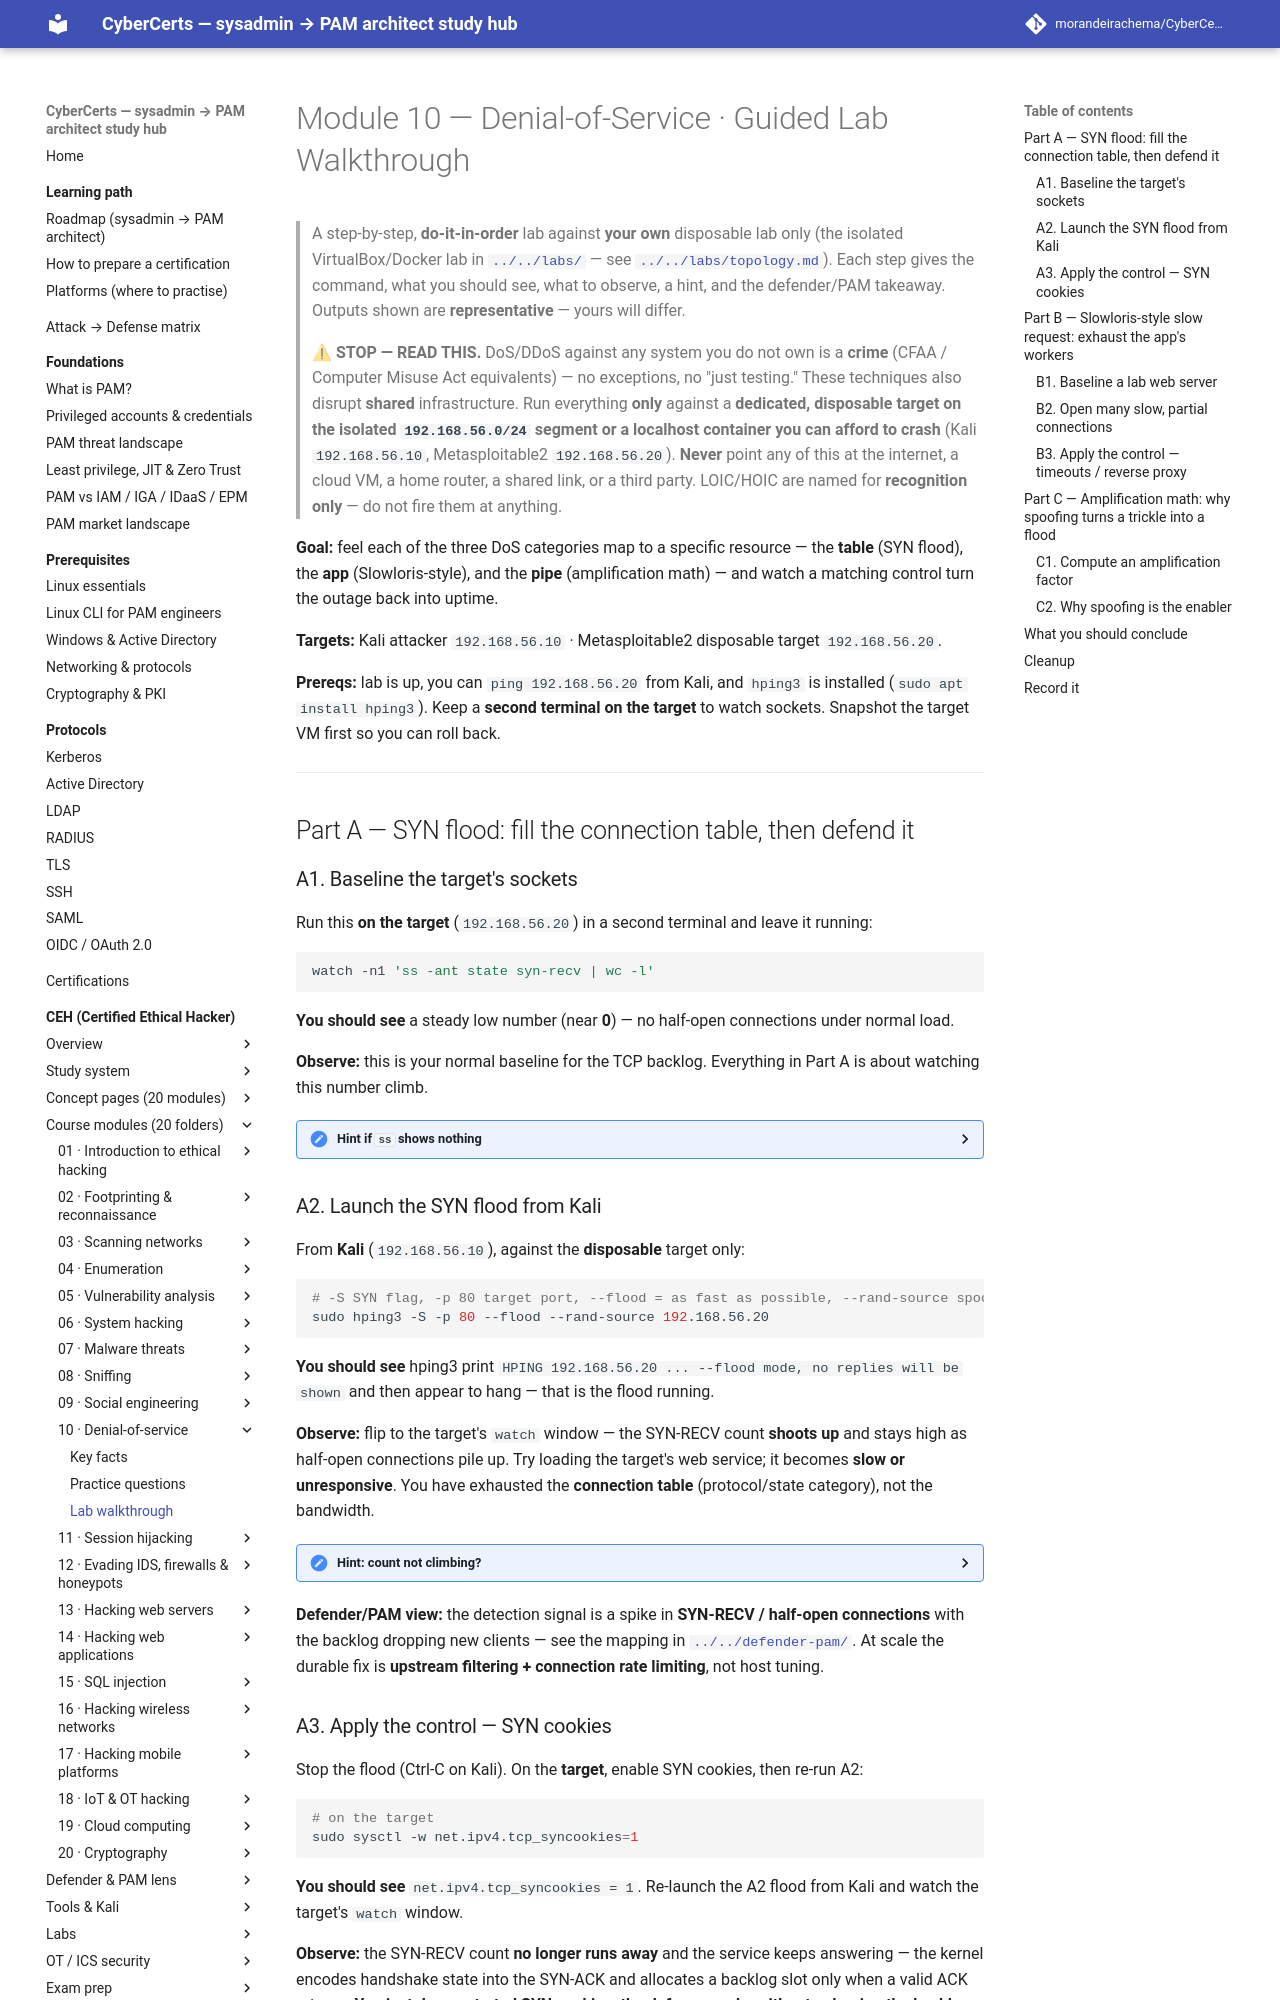

repository: morandeirachema/CyberCerts · page: certs/ceh/modules/10-denial-of-service/lab-walkthrough/index.html · generator: mkdocs

# Module 10 — Denial-of-Service · Guided Lab Walkthrough

> A step-by-step, **do-it-in-order** lab against **your own** disposable lab only (the isolated VirtualBox/Docker lab in [`../../labs/`](../../labs/README.md) — see [`../../labs/topology.md`](../../labs/topology.md)). Each step gives the command, what you should see, what to observe, a hint, and the defender/PAM takeaway. Outputs shown are **representative** — yours will differ.

> ⚠ **STOP — READ THIS.** DoS/DDoS against any system you do not own is a **crime** (CFAA / Computer Misuse Act equivalents) — no exceptions, no "just testing." These techniques also disrupt **shared** infrastructure. Run everything **only** against a **dedicated, disposable target on the isolated `192.168.56.0/24` segment or a localhost container you can afford to crash** (Kali `192.168.56.10`, Metasploitable2 `192.168.56.20`). **Never** point any of this at the internet, a cloud VM, a home router, a shared link, or a third party. LOIC/HOIC are named for **recognition only** — do not fire them at anything.

**Goal:** feel each of the three DoS categories map to a specific resource — the **table** (SYN flood), the **app** (Slowloris-style), and the **pipe** (amplification math) — and watch a matching control turn the outage back into uptime.

**Targets:** Kali attacker `192.168.56.10` · Metasploitable2 disposable target `192.168.56.20`.

**Prereqs:** lab is up, you can `ping 192.168.56.20` from Kali, and `hping3` is installed (`sudo apt install hping3`). Keep a **second terminal on the target** to watch sockets. Snapshot the target VM first so you can roll back.

---

## Part A — SYN flood: fill the connection table, then defend it

### A1. Baseline the target's sockets
Run this **on the target** (`192.168.56.20`) in a second terminal and leave it running:
```bash
watch -n1 'ss -ant state syn-recv | wc -l'
```
**You should see** a steady low number (near **0**) — no half-open connections under normal load.

**Observe:** this is your normal baseline for the TCP backlog. Everything in Part A is about watching this number climb.

<details><summary>Hint if <code>ss</code> shows nothing</summary>On older targets use <code>netstat -ant | grep SYN_RECV | wc -l</code>. The state name is <code>SYN-RECV</code> (dash) for <code>ss</code> and <code>SYN_RECV</code> (underscore) for <code>netstat</code>.</details>

### A2. Launch the SYN flood from Kali
From **Kali** (`192.168.56.10`), against the **disposable** target only:
```bash
# -S SYN flag, -p 80 target port, --flood = as fast as possible, --rand-source spoofs source IPs
sudo hping3 -S -p 80 --flood --rand-source 192.168.56.20
```
**You should see** hping3 print `HPING 192.168.56.20 ... --flood mode, no replies will be shown` and then appear to hang — that is the flood running.

**Observe:** flip to the target's `watch` window — the SYN-RECV count **shoots up** and stays high as half-open connections pile up. Try loading the target's web service; it becomes **slow or unresponsive**. You have exhausted the **connection table** (protocol/state category), not the bandwidth.

<details><summary>Hint: count not climbing?</summary>Make sure a service is actually listening on the port you chose (<code>-p 80</code>). On Metasploitable, port 80 (Apache) and 21/22/23 are open. Confirm with <code>nc -nv 192.168.56.20 80</code> from Kali before flooding.</details>

**Defender/PAM view:** the detection signal is a spike in **SYN-RECV / half-open connections** with the backlog dropping new clients — see the mapping in [`../../defender-pam/`](../../defender-pam/README.md). At scale the durable fix is **upstream filtering + connection rate limiting**, not host tuning.
